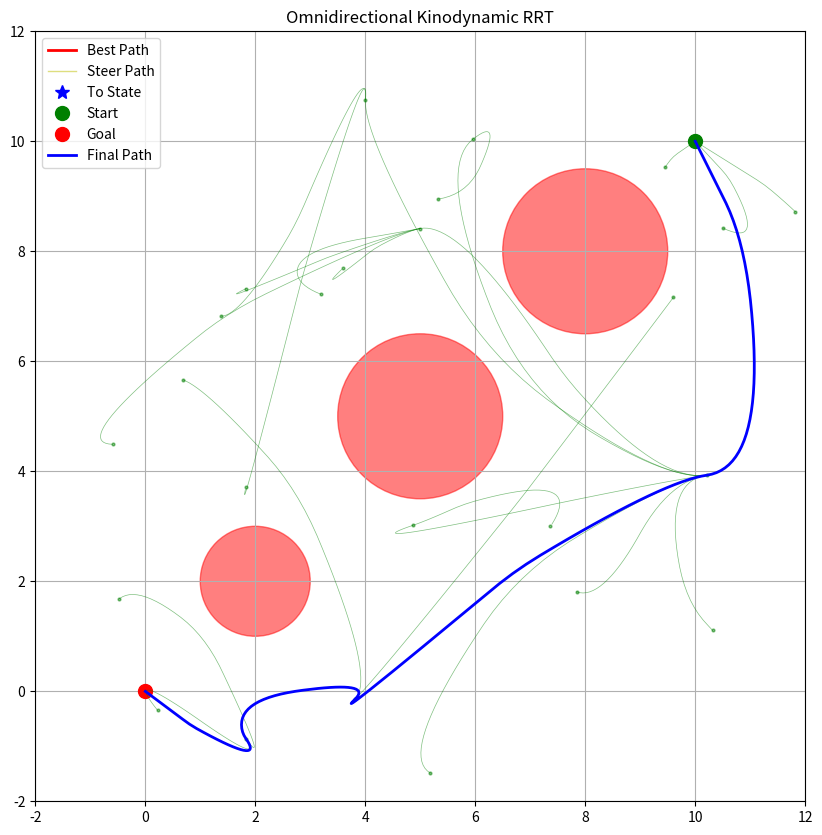
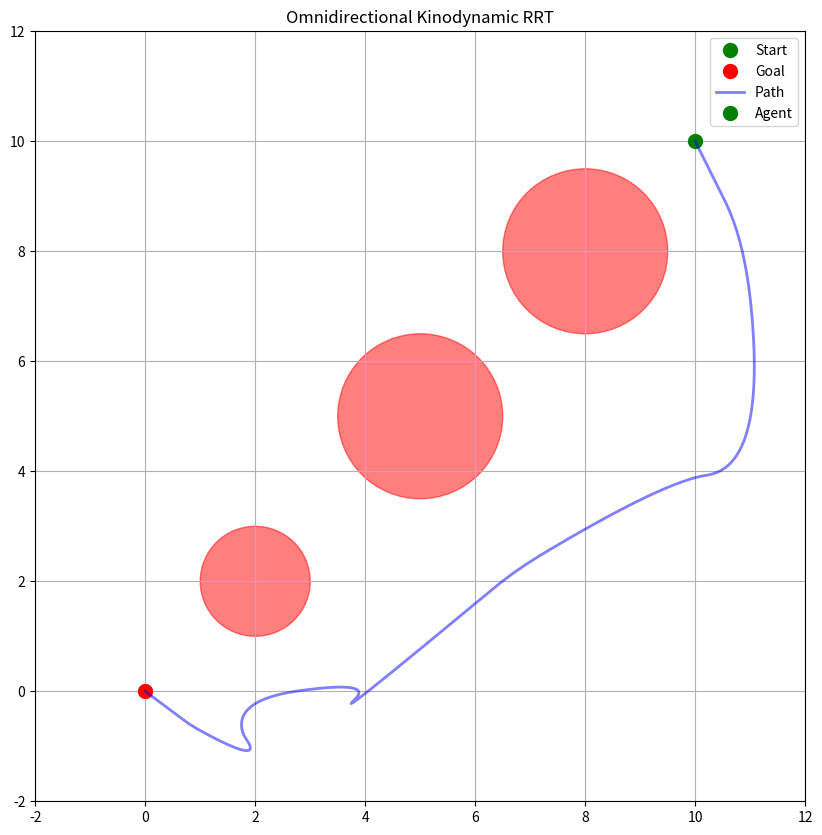

Write the Python code that produced these figures, in order.
import random
from dataclasses import dataclass, field
from typing import List, Optional, Tuple

import matplotlib.pyplot as plt
import numpy as np
from matplotlib.animation import FuncAnimation
from matplotlib.patches import Circle

np.set_printoptions(suppress=True, precision=8, floatmode="fixed")


@dataclass
class Node:
    state: np.ndarray
    cost: float = float("inf")
    parent: Optional["Node"] = None
    path: List[np.ndarray] = field(default_factory=list)

    def __post_init__(self):
        if not isinstance(self.state, np.ndarray):
            self.state = np.array(self.state, dtype=float)
        if not self.path:
            self.path = [self.state]

    def __eq__(self, other):
        if not isinstance(other, Node):
            return NotImplemented
        return np.array_equal(self.state, other.state) and self.cost == other.cost

    def __hash__(self):
        return hash(tuple(self.state) + (self.cost,))

    def __repr__(self):
        return f"Node(state={self.state}, cost={self.cost}, parent={self.parent})"


class KinodynamicRRTStar:
    def __init__(
            self,
            start: List[float],
            goal: List[float],
            obstacles: List[Tuple[float, float, float]],
            bounds: np.ndarray,
            max_iter: int = 1000,
            dt: float = 0.1,
            goal_bias: float = 0.15,
            connect_circle_dist: float = 5.0,
            seed: Optional[int] = None,
    ):
        self.start = Node(state=np.array(start, dtype=float))
        self.goal = Node(state=np.array(goal, dtype=float))
        self.obstacles = obstacles
        self.bounds = bounds
        self.max_iter = max_iter
        self.dt = dt
        self.goal_bias = float(goal_bias)
        self.connect_circle_dist = connect_circle_dist
        self.start.cost = 0.0
        self.nodes = [self.start]

        self.max_acceleration_x = 1.0
        self.max_acceleration_y = 1.0

        self.epsilon = 0.1
        if seed is not None:
            random.seed(seed)
            np.random.seed(seed)

        self.fig, self.ax = plt.subplots(figsize=(10, 10))

        (self.best_path_line,) = self.ax.plot([], [], "r-", linewidth=2, label="Best Path")
        (self.steer_path_line,) = self.ax.plot(
            [], [], "y-", linewidth=1, alpha=0.5, label="Steer Path"
        )
        (self.to_state_point,) = self.ax.plot([], [], "b*", markersize=10, label="To State")
        (self.tree_lines,) = self.ax.plot([], [], "go", markersize=2, alpha=0.5)

    @staticmethod
    def calculate_t1_t2(x0, v0, xf, vf, a_max):
        if a_max > 0:
            a = abs(a_max)
            b = 2 * v0
            c = ((v0 ** 2 - vf ** 2) / (2 * abs(a_max))) + x0 - xf
        elif a_max < 0:
            a = -abs(a_max)
            b = 2 * v0
            c = ((vf ** 2 - v0 ** 2) / (2 * abs(a_max))) + x0 - xf
        else:
            return None, None

        discriminant = b ** 2 - 4 * a * c

        assert discriminant >= 0

        if a_max > 0:
            t1 = (-b + np.sqrt(discriminant)) / (2 * a)
            t2 = (v0 - vf) / abs(a_max) + t1
        elif a_max < 0:
            t1 = (-b - np.sqrt(discriminant)) / (2 * a)
            t2 = (vf - v0) / abs(a_max) + t1
        else:
            return None, None

        if t1 < 0 or t2 < 0:
            return None, None

        return t1, t2

    def binary_search_gamma(self, from_state, to_state, total_control_time, axis, acc):
        low, high = 0, 1

        while True:  # 충분히 작은 epsilon 값
            gamma = (low + high) / 2
            t1, t2 = self.calculate_t1_t2(
                from_state[axis],
                from_state[axis + 2],
                to_state[axis],
                to_state[axis + 2],
                gamma * acc
            )

            if t1 is None or t2 is None:
                return None

            total_time = t1 + t2
            if abs(total_time - total_control_time) < 0.01:
                return gamma
            elif total_time > total_control_time:
                low = gamma
            else:
                high = gamma

        return (low + high) / 2

    def steer(self, from_node, to_state, callback=None) -> Optional[Node]:
        x0, y0, v0_x, v0_y = from_node.state
        xf, yf, vf_x, vf_y = to_state

        if v0_x ** 2 + vf_x ** 2 - 2 * self.max_acceleration_x * (x0 - xf) >= 0:
            acc_x = self.max_acceleration_x
        elif v0_x ** 2 + vf_x ** 2 + 2 * self.max_acceleration_x * (x0 - xf) >= 0:
            acc_x = -self.max_acceleration_x
        else:
            return None

        if v0_y ** 2 + vf_y ** 2 - 2 * self.max_acceleration_y * (y0 - yf) >= 0:
            acc_y = self.max_acceleration_y
        elif v0_y ** 2 + vf_y ** 2 + 2 * self.max_acceleration_y * (y0 - yf) >= 0:
            acc_y = -self.max_acceleration_y
        else:
            return None

        new_node = Node(np.copy(from_node.state), from_node)
        path = [np.copy(new_node.state)]
        total_time = 0.0

        t1_x, t2_x = self.calculate_t1_t2(x0, v0_x, xf, vf_x, acc_x)
        t1_y, t2_y = self.calculate_t1_t2(y0, v0_y, yf, vf_y, acc_y)

        if t1_x is None or t1_y is None:
            return None

        total_time_x = t1_x + t2_x
        total_time_y = t1_y + t2_y
        total_control_time = max(total_time_x, total_time_y)

        gamma_x = 1 if total_time_x >= total_control_time else self.binary_search_gamma(new_node.state, to_state,
                                                                                        total_control_time, 0, acc_x)
        gamma_y = 1 if total_time_y >= total_control_time else self.binary_search_gamma(new_node.state, to_state,
                                                                                        total_control_time, 1, acc_y)

        if gamma_x is None or gamma_y is None:
            return None

        t1_x, t2_x = self.calculate_t1_t2(x0, v0_x, xf, vf_x, gamma_x * acc_x)
        t1_y, t2_y = self.calculate_t1_t2(y0, v0_y, yf, vf_y, gamma_y * acc_y)

        total_time_x = t1_x + t2_x
        total_time_y = t1_y + t2_y
        total_control_time = max(total_time_x, total_time_y)

        assert abs(total_time_x - total_time_y) < 0.01

        def calculate_state(t, x0, v0, t1, gamma, acc):
            if acc > 0:
                if t <= t1:
                    x = x0 + v0 * t + 0.5 * gamma * abs(acc) * t ** 2
                    v = v0 + gamma * abs(acc) * t
                else:
                    x1 = x0 + v0 * t1 + 0.5 * gamma * abs(acc) * t1 ** 2
                    v1 = v0 + gamma * abs(acc) * t1
                    dt = t - t1
                    x = x1 + v1 * dt - 0.5 * gamma * abs(acc) * dt ** 2
                    v = v1 - gamma * abs(acc) * dt
            else:
                if t <= t1:
                    x = x0 + v0 * t - 0.5 * gamma * abs(acc) * t ** 2
                    v = v0 - gamma * abs(acc) * t
                else:
                    x1 = x0 + v0 * t1 - 0.5 * gamma * abs(acc) * t1 ** 2
                    v1 = v0 - gamma * abs(acc) * t1
                    dt = t - t1
                    x = x1 + v1 * dt + 0.5 * gamma * abs(acc) * dt ** 2
                    v = v1 + gamma * abs(acc) * dt
            return x, v

        while total_time < total_control_time:
            x, vx = calculate_state(total_time, x0, v0_x, t1_x, gamma_x, acc_x)
            y, vy = calculate_state(total_time, y0, v0_y, t1_y, gamma_y, acc_y)

            new_node.state = np.array([x, y, vx, vy])

            if self.is_valid(new_node.state):
                path.append(np.copy(new_node.state))
                if callback:
                    callback(path, to_state)
            else:
                break

            total_time += self.dt

        if (np.linalg.norm(new_node.state[:2] - to_state[:2]) < self.epsilon) and (
                np.linalg.norm(new_node.state[2:] - to_state[2:]) < self.epsilon
        ):
            new_node.path = np.array(path)
            return new_node

        return None

    def is_valid(self, state):
        x, y = state[:2]
        if not (
                self.bounds[0, 0] <= x <= self.bounds[0, 1]
                and self.bounds[1, 0] <= y <= self.bounds[1, 1]
        ):
            return False
        for ox, oy, radius in self.obstacles:
            if np.hypot(x - ox, y - oy) <= radius + 0.1:
                return False
        return True

    def get_random_state(self) -> np.ndarray:
        if np.random.random() < self.goal_bias:
            return self.goal.state
        max_attempts = 100
        for _ in range(max_attempts):
            x = np.random.uniform(self.bounds[0, 0], self.bounds[0, 1])
            y = np.random.uniform(self.bounds[1, 0], self.bounds[1, 1])
            vx = np.random.uniform(self.bounds[2, 0], self.bounds[2, 1])
            vy = np.random.uniform(self.bounds[3, 0], self.bounds[3, 1])
            state = np.array([x, y, vx, vy], dtype=float)
            if self.is_valid(state):
                return state
        print("Warning: Failed to find a valid random state after maximum attempts")
        return None

    def calculate_distance(self, state1: np.ndarray, state2: np.ndarray) -> float:
        x0, y0, v0_x, v0_y = state1
        xf, yf, vf_x, vf_y = state2

        if v0_x ** 2 + vf_x ** 2 - 2 * self.max_acceleration_x * (x0 - xf) >= 0:
            acc_x = self.max_acceleration_x
        elif v0_x ** 2 + vf_x ** 2 + 2 * self.max_acceleration_x * (x0 - xf) >= 0:
            acc_x = -self.max_acceleration_x
        else:
            return float("inf")

        if v0_y ** 2 + vf_y ** 2 - 2 * self.max_acceleration_y * (y0 - yf) >= 0:
            acc_y = self.max_acceleration_y
        elif v0_y ** 2 + vf_y ** 2 + 2 * self.max_acceleration_y * (y0 - yf) >= 0:
            acc_y = -self.max_acceleration_y
        else:
            return float("inf")

        t1, t2 = self.calculate_t1_t2(
            state1[0], state1[2], state2[0], state2[2], acc_x
        )
        t3, t4 = self.calculate_t1_t2(
            state1[1], state1[3], state2[1], state2[3], acc_y
        )
        distance = float("inf")
        if t1 is None and t3 is None:
            return distance
        elif t1 is None:
            distance = t3 + t4
        elif t3 is None:
            distance = t1 + t2
        else:
            distance = max(t1 + t2, t3 + t4)
        return distance

    def get_nearest_node(self, state: np.ndarray) -> Node:
        distances = [self.calculate_distance(node.state, state) for node in self.nodes]
        return self.nodes[int(np.argmin(distances))]

    def get_near_nodes(self, state: np.ndarray) -> List[Node]:
        return [
            node
            for node in self.nodes
            if self.calculate_distance(node.state, state) <= self.connect_circle_dist
        ]

    def is_near_goal(self, node: Node) -> bool:
        pos_diff = np.linalg.norm(node.state[:2] - self.goal.state[:2])
        vel_diff = np.linalg.norm(node.state[2:] - self.goal.state[2:])
        return pos_diff < self.epsilon and vel_diff < self.epsilon

    def choose_parent(self, state: np.ndarray, near_nodes: List[Node]) -> Node:
        min_cost = float("inf")
        best_parent = None
        for near_node in near_nodes:
            new_node = self.steer(near_node, state)
            if new_node and self.is_valid(new_node.state):
                cost = near_node.cost + self.calculate_distance(near_node.state, new_node.state)
                if cost < min_cost:
                    min_cost = cost
                    best_parent = near_node
        return best_parent

    def rewire(self, node: Node, near_nodes: List[Node]):
        for near_node in near_nodes:
            if near_node != node.parent:
                new_node = self.steer(node, near_node.state)
                if new_node and self.is_valid(new_node.state):
                    new_cost = node.cost + self.calculate_distance(
                        node.state, new_node.state
                    )
                    if new_cost < near_node.cost:
                        near_node.parent = node
                        near_node.cost = new_cost
                        near_node.path = new_node.path
                        self.update_plot(self.ax, self.tree_lines)

    def update_steer_path(self, path, to_state):
        path = np.array(path)
        self.steer_path_line.set_data(path[:, 0], path[:, 1])
        self.to_state_point.set_data([to_state[0]], [to_state[1]])
        plt.pause(0.01)

    def is_better_path(self, node1: Node, node2: Node) -> bool:
        if node1 is None:
            return True
        return node2.cost < node1.cost

    def plan_with_visualization(self):
        self.setup_plot(self.ax)
        plt.ion()
        plt.show()

        best_goal_node = None
        for i in range(self.max_iter):
            print(f"Iteration {i + 1}/{self.max_iter}")
            rnd_state = self.get_random_state()
            near_nodes = self.get_near_nodes(rnd_state)
            parent_node = self.choose_parent(rnd_state, near_nodes)
            # new_node = self.steer(parent_node, rnd_state, update_steer_path)
            if parent_node:
                new_node = self.steer(parent_node, rnd_state)
                new_node.parent = parent_node
                new_node.cost = parent_node.cost + self.calculate_distance(
                    parent_node.state, new_node.state
                )
                self.nodes.append(new_node)

                # rewire
                self.rewire(new_node, near_nodes)

                self.update_plot(self.ax, self.tree_lines)
                # print(f"New node added at {new_node.state}")
                if self.is_near_goal(new_node):
                    # print("Goal reached!")
                    if self.is_better_path(best_goal_node, new_node):
                        best_goal_node = new_node
                        self.visualize_final_path(self.ax, best_goal_node)
                        print(f"New best path found with cost: {best_goal_node.cost}")
            if i % 500 == 0:
                plt.pause(0.001)

        if best_goal_node:
            self.visualize_final_path(self.ax, best_goal_node)
            plt.ioff()
            plt.show()
            return self.get_path(best_goal_node)
        else:
            print(f"Failed to reach the goal after {self.max_iter} iterations")
            plt.ioff()
            plt.show()
            return None

    def update_best_path_plot(self, ax, best_path_line, goal_node):
        path = self.get_path(goal_node)
        best_path_line.set_data(path[:, 0], path[:, 1])
        ax.legend()
        plt.draw()

    def get_path(self, node):
        path = []
        while node:
            path = list(node.path) + path
            node = node.parent
        return np.array(path, dtype=float)

    def setup_plot(self, ax):
        for ox, oy, radius in self.obstacles:
            circle = Circle((ox, oy), radius, color="red", alpha=0.5)
            ax.add_artist(circle)
        self.start_point, = ax.plot(
            self.start.state[0], self.start.state[1], "go", markersize=10, label="Start"
        )
        self.goal_point, = ax.plot(
            self.goal.state[0], self.goal.state[1], "ro", markersize=10, label="Goal"
        )
        ax.set_xlim(self.bounds[0])
        ax.set_ylim(self.bounds[1])
        ax.legend()
        ax.set_aspect("equal")
        ax.grid(True)
        plt.title("Omnidirectional Kinodynamic RRT")

    def update_plot(self, ax, tree_lines):
        # 기존의 엣지만 제거
        for line in ax.lines:
            if line not in [self.start_point, self.goal_point, self.best_path_line, self.steer_path_line,
                            self.to_state_point, tree_lines]:
                line.remove()

        # 모든 노드와 엣지를 다시 그립니다
        for node in self.nodes:
            if node.parent:
                path = np.array(node.path)
                ax.plot(path[:, 0], path[:, 1], "g-", linewidth=0.5, alpha=0.5)

        # 노드 위치 업데이트
        x_coords = [node.state[0] for node in self.nodes]
        y_coords = [node.state[1] for node in self.nodes]
        tree_lines.set_data(x_coords, y_coords)

        # 범례 업데이트
        handles, labels = ax.get_legend_handles_labels()
        ax.legend(handles, labels)

        plt.draw()

    def visualize_final_path(self, ax, goal_node):
        path = self.get_path(goal_node)

        # 기존의 최종 경로를 제거
        for line in ax.lines:
            if line.get_label() == "Final Path":
                line.remove()

        # 새로운 최종 경로를 그립니다
        ax.plot(path[:, 0], path[:, 1], "b-", linewidth=2, label="Final Path")

        # 범례 업데이트
        handles, labels = ax.get_legend_handles_labels()
        ax.legend(handles, labels)

        plt.draw()

    def animate_path(self, path):
        fig, ax = plt.subplots(figsize=(10, 10))
        self.setup_plot(ax)
        ax.plot(path[:, 0], path[:, 1], "b-", linewidth=2, alpha=0.5, label="Path")
        (agent,) = ax.plot([], [], "go", markersize=10, label="Agent")
        velocity_arrow = ax.arrow(0, 0, 0, 0, color="r", width=0.05, head_width=0.2)
        info_text = ax.text(0.02, 0.95, "", transform=ax.transAxes)

        total_time = len(path) * self.dt

        def init():
            agent.set_data([], [])
            velocity_arrow.set_visible(False)
            info_text.set_text("")
            return agent, velocity_arrow, info_text

        def animate(i):
            nonlocal velocity_arrow
            state = path[i]
            current_time = i * self.dt
            agent.set_data([state[0]], [state[1]])
            velocity_arrow.remove()
            velocity_arrow = ax.arrow(
                state[0],
                state[1],
                state[2] * 0.5,
                state[3] * 0.5,
                color="r",
                width=0.05,
                head_width=0.2,
            )
            velocity = np.linalg.norm(state[2:])
            info_text.set_text(f"Time: {current_time:.2f} / {total_time:.2f} s\nVelocity: {velocity:.2f}")
            return agent, velocity_arrow, info_text

        anim = FuncAnimation(
            fig,
            animate,
            init_func=init,
            frames=len(path),
            interval=50,
            blit=True,
            repeat=False,
        )
        plt.legend()
        plt.show()
        return anim


def main():
    start = [10.0, 10.0, 0.0, 0.0]  # [x, y, vx, vy]
    goal = [0.0, 0.0, 0.0, 0.0]
    obstacles = [(2.0, 2.0, 1.0), (5.0, 5.0, 1.5), (8.0, 8.0, 1.5)]  # [x, y, radius]
    # obstacles = []  # [x, y, radius]
    bounds = np.array(
        [[-2.0, 12.0], [-2.0, 12.0], [-1.0, 1.0], [-1.0, 1.0]]
    )  # [x_min, x_max], [y_min, y_max], [vx_min, vx_max], [vy_min, vy_max]
    rrt = KinodynamicRRTStar(
        start, goal, obstacles, bounds, max_iter=100, goal_bias=0.1
    )
    path = rrt.plan_with_visualization()
    if path is not None:
        print("Path found!")
        rrt.animate_path(path)
    else:
        print("No path found")


if __name__ == "__main__":
    main()
